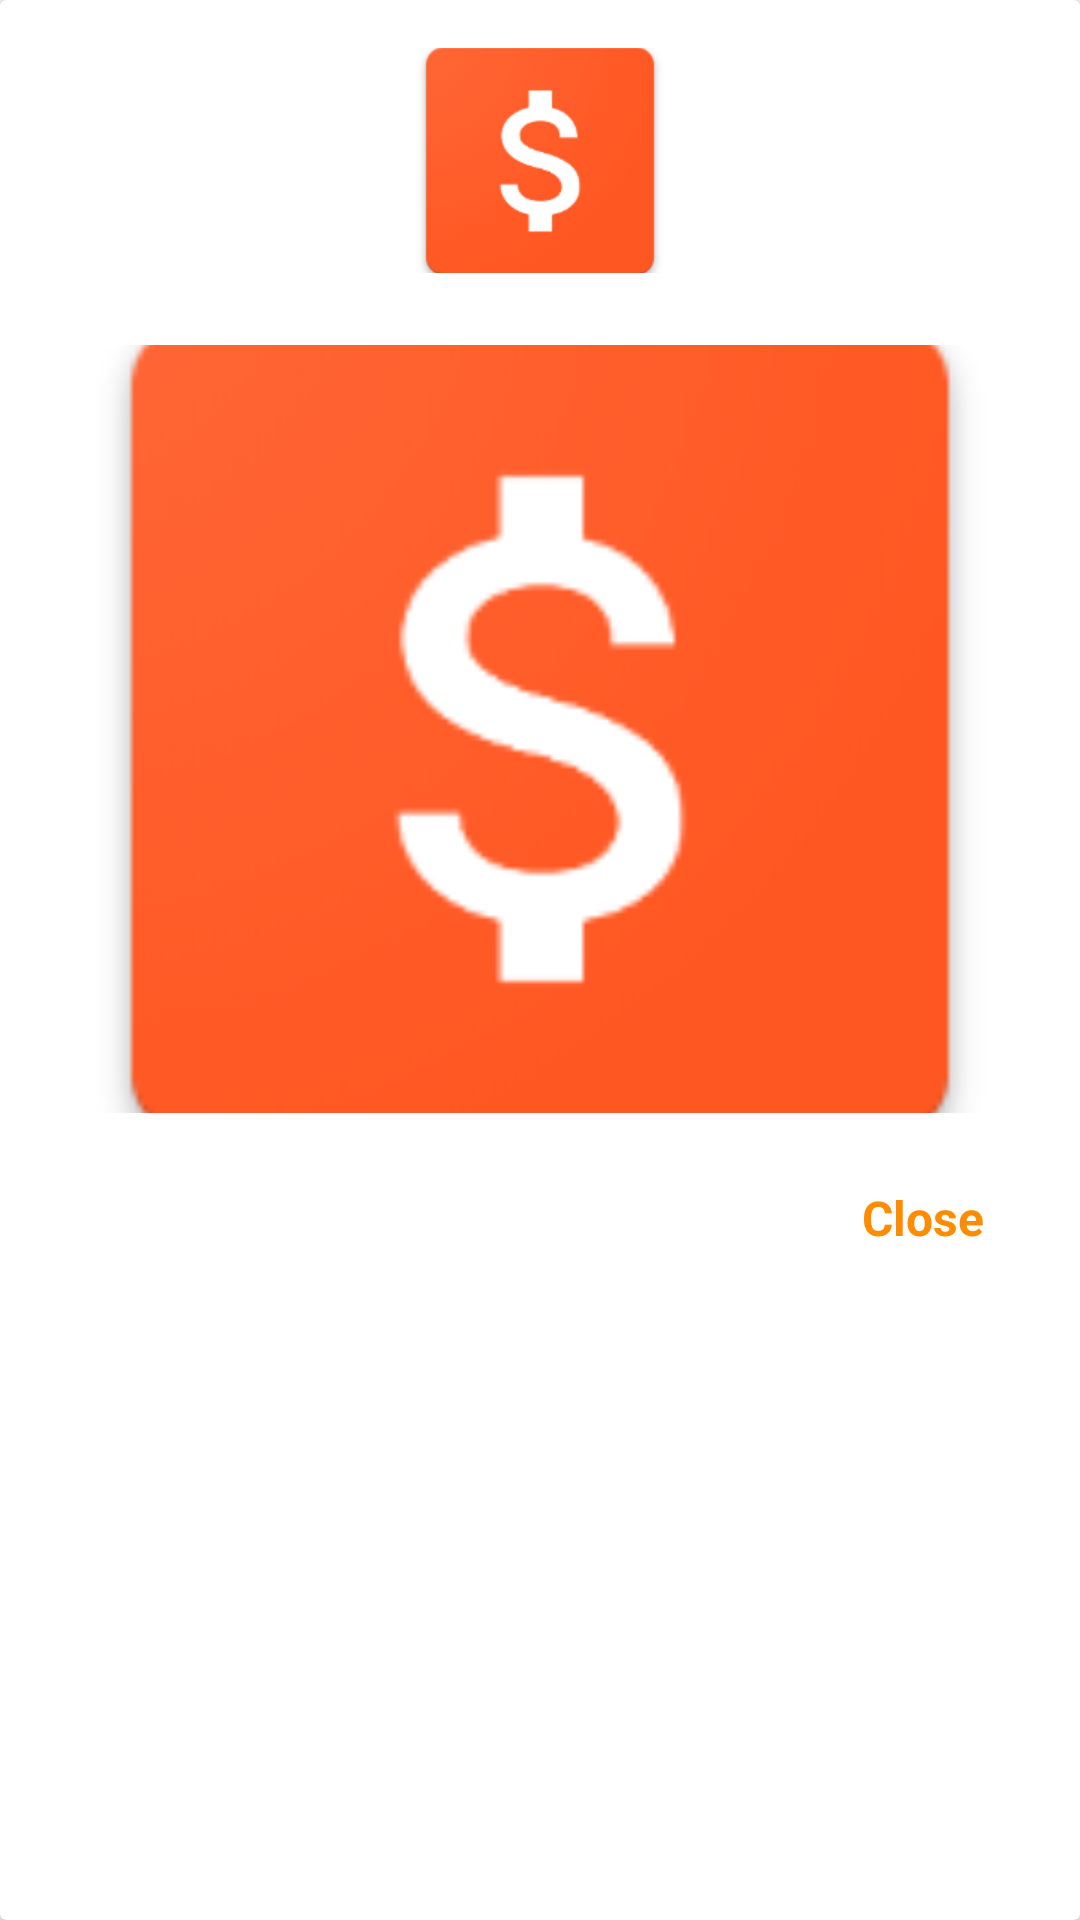

This screen was rendered from an Android layout file. Write that file and the resources it references.
<!-- AndroidManifest.xml: application theme AppTheme -->
<!-- res/layout/image_view_layout.xml -->
<?xml version="1.0" encoding="utf-8"?>
<androidx.cardview.widget.CardView

    xmlns:android="http://schemas.android.com/apk/res/android"
    android:layout_width="match_parent"
    android:layout_height="wrap_content"
    android:layout_gravity="center"
    android:background="@drawable/exit_bg">


    <RelativeLayout
        android:layout_width="match_parent"
        android:layout_height="wrap_content">

        <ImageView
            android:id="@+id/no_internet"
            android:layout_width="96dp"
            android:layout_height="75dp"
            android:layout_centerHorizontal="true"
            android:layout_marginTop="16dp"
            android:scaleType="centerCrop"
            android:src="@drawable/logo" />

        <RelativeLayout
            android:layout_width="match_parent"
            android:layout_height="wrap_content"
            android:layout_below="@+id/no_internet"
            android:layout_marginTop="16dp">

            <LinearLayout
                android:id="@+id/full_image_layout"
                android:layout_width="match_parent"
                android:layout_height="wrap_content"
                android:layout_marginStart="8dp"
                android:layout_marginTop="8dp"
                android:layout_marginEnd="8dp"
                android:background="@drawable/text_bg">

                <ImageView
                    android:id="@+id/full_image"
                    android:layout_width="match_parent"
                    android:layout_height="256dp"
                    android:scaleType="centerCrop"
                    android:src="@drawable/logo" />
            </LinearLayout>

            <TextView
                android:id="@+id/cancel_text"
                android:layout_width="wrap_content"
                android:layout_height="wrap_content"
                android:layout_below="@+id/full_image_layout"
                android:layout_alignParentEnd="true"
                android:layout_marginTop="16dp"
                android:layout_marginEnd="24dp"
                android:layout_marginBottom="16dp"
                android:clickable="true"
                android:focusable="true"
                android:foreground="?attr/selectableItemBackground"
                android:padding="8dp"
                android:text="Close"
                android:textColor="@color/colorThemeOrange"
                android:textSize="16sp"
                android:textStyle="bold"
                android:visibility="visible" />

        </RelativeLayout>


    </RelativeLayout>

</androidx.cardview.widget.CardView>
<!-- resources referenced by this layout -->
<resources>
  <color name="colorThemeOrange">#ff8c00</color>
  <!-- drawable logo: png bitmap (drawable, 10588 bytes) -->
  <style name="AppTheme" parent="Theme.AppCompat.Light.DarkActionBar">
          
          <item name="colorPrimary">@color/colorPrimary</item>
          <item name="colorPrimaryDark">@color/colorPrimaryDark</item>
          <item name="colorAccent">@color/colorAccent</item>
      </style>
  <color name="colorPrimary">#FF5722</color>
  <color name="colorPrimaryDark">#F44336</color>
  <color name="colorAccent">#ff8c00</color>
</resources>
